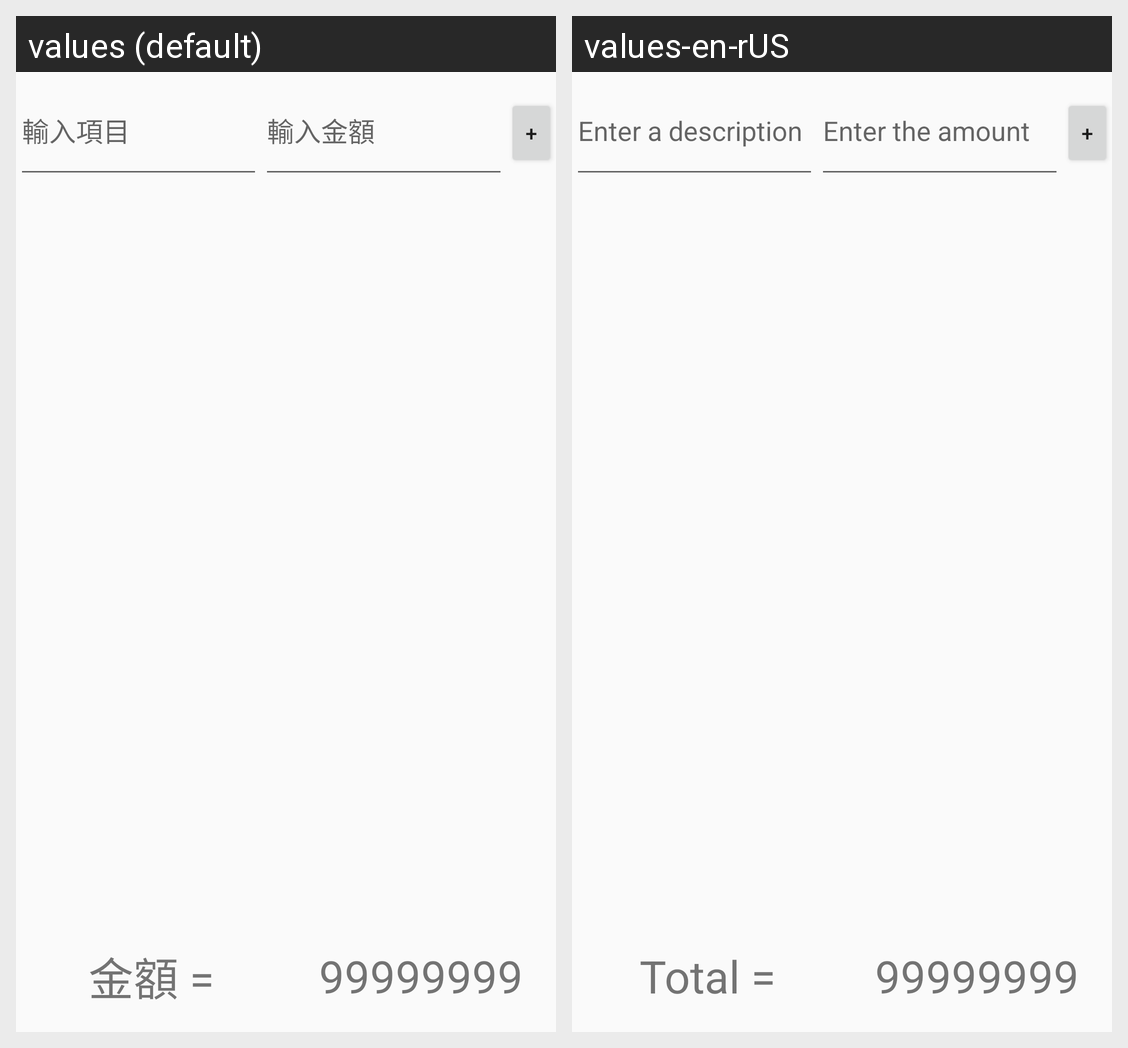

For this localized Android screen grid, give each drawn string resource with its value in every locale shown.
Android screen res/layout/activity_main.xml rendered under 2 locales, left to right: values (default), values-en-rUS. Device: Nexus 5 (rendered at 1080×1920; each locale shown at half size, 540×960, under a caption strip naming it); theme Theme.AppCompat.DayNight.DarkActionBar.
Strings drawn on this screen, with the default value and each locale's value (text and hints the layout hard-codes, and strings that could not be matched under every locale, appear in the picture but are not listed):

item_input_hint
  values: 輸入項目
  values-en-rUS: Enter a description

cost_input_hint
  values: 輸入金額
  values-en-rUS: Enter the amount

sum_hint
  values: 金額 =
  values-en-rUS: Total =

sum
  values: 99999999
  values-en-rUS: 99999999
